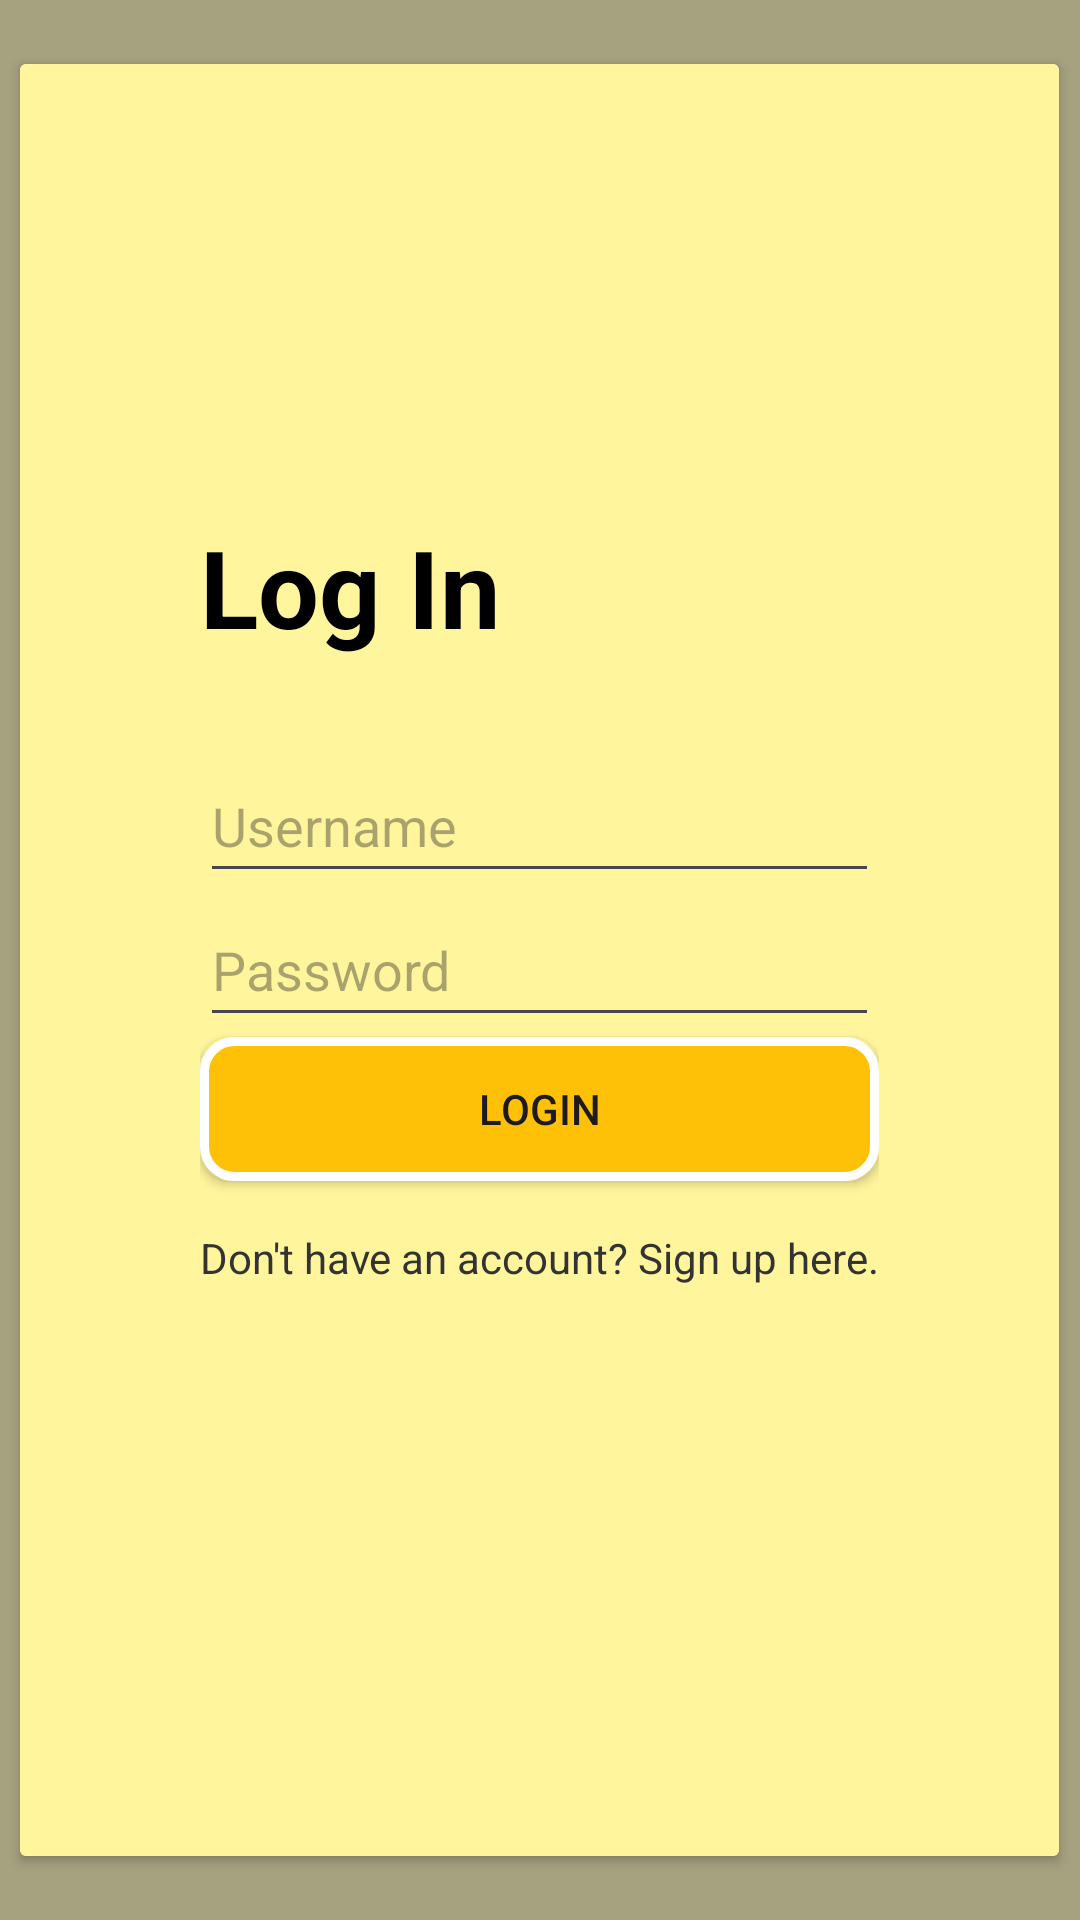

Here is an Android app screen rendered from its layout file. Give the layout XML and the strings, colors and styles it references.
<!-- AndroidManifest.xml: application theme Theme.MyRecipeApp -->
<!-- res/layout/fragment_login.xml -->
<?xml version="1.0" encoding="utf-8"?>
<FrameLayout xmlns:android="http://schemas.android.com/apk/res/android"
    xmlns:tools="http://schemas.android.com/tools"
    android:layout_width="match_parent"
    android:layout_height="match_parent"
    tools:context=".Login">

    <RelativeLayout
        android:layout_width="match_parent"
        android:layout_height="match_parent"
        android:background="#A6A280">

        <androidx.cardview.widget.CardView
            android:layout_width="wrap_content"
            android:layout_height="wrap_content"
            android:layout_centerInParent="true"
            android:elevation="4dp"
            android:padding="20dp">

            <LinearLayout
                android:layout_width="match_parent"
                android:layout_height="wrap_content"
                android:background="@color/lightYellow"
                android:orientation="vertical"
                android:paddingStart="60dp"
                android:paddingTop="150dp"
                android:paddingEnd="60dp"
                android:paddingBottom="190dp">

                <TextView
                    android:id="@+id/title"
                    android:layout_width="match_parent"
                    android:layout_height="match_parent"
                    android:text="Log In"
                    android:layout_marginBottom="30dp"
                    android:textColor="@color/black"
                    android:textSize="36sp"
                    android:textStyle="bold" />

                <EditText
                    android:id="@+id/editTextUsername"
                    android:layout_width="match_parent"
                    android:layout_height="wrap_content"
                    android:hint="Username"
                    android:minHeight="48dp" />

                <EditText
                    android:id="@+id/editTextPassword"
                    android:layout_width="match_parent"
                    android:layout_height="wrap_content"
                    android:hint="Password"
                    android:inputType="textPassword"
                    android:minHeight="48dp" />

                <Button
                    android:id="@+id/buttonLogin"
                    android:background="@drawable/yellow_btn_bg"
                    android:layout_width="match_parent"
                    android:layout_height="wrap_content"
                    android:text="Login" />

                <TextView
                    android:id="@+id/textViewSignup"
                    android:layout_width="match_parent"
                    android:layout_height="wrap_content"
                    android:layout_marginTop="16dp"
                    android:gravity="center"
                    android:text="Don't have an account? Sign up here."
                    android:textColor="@color/darkGray" />

            </LinearLayout>

        </androidx.cardview.widget.CardView>

    </RelativeLayout>

</FrameLayout>
<!-- resources referenced by this layout -->
<resources>
  <color name="black">#FF000000</color>
  <color name="darkGray">#333333</color>
  <color name="lightYellow">#FFF59D</color>
  <!-- drawable yellow_btn_bg (drawable) -->
  <?xml version="1.0" encoding="UTF-8"?>
  <shape xmlns:android="http://schemas.android.com/apk/res/android">
      <solid android:color="@color/yellow"/>
  
      <stroke android:width="3dp"
          android:color="@color/white" />
  
      <padding android:left="1dp"
          android:top="1dp"
          android:right="1dp"
          android:bottom="1dp" />
  
      <corners android:radius="10dp"/>
  </shape>
  <style name="Theme.MyRecipeApp" parent="Base.Theme.MyRecipeApp" />
  <color name="yellow">#FFC107</color>
  <color name="white">#FFFFFFFF</color>
  <style name="Base.Theme.MyRecipeApp" parent="Theme.Material3.DayNight.NoActionBar">
          
          <item name="colorPrimary">#5F5A26</item>
      </style>
</resources>
